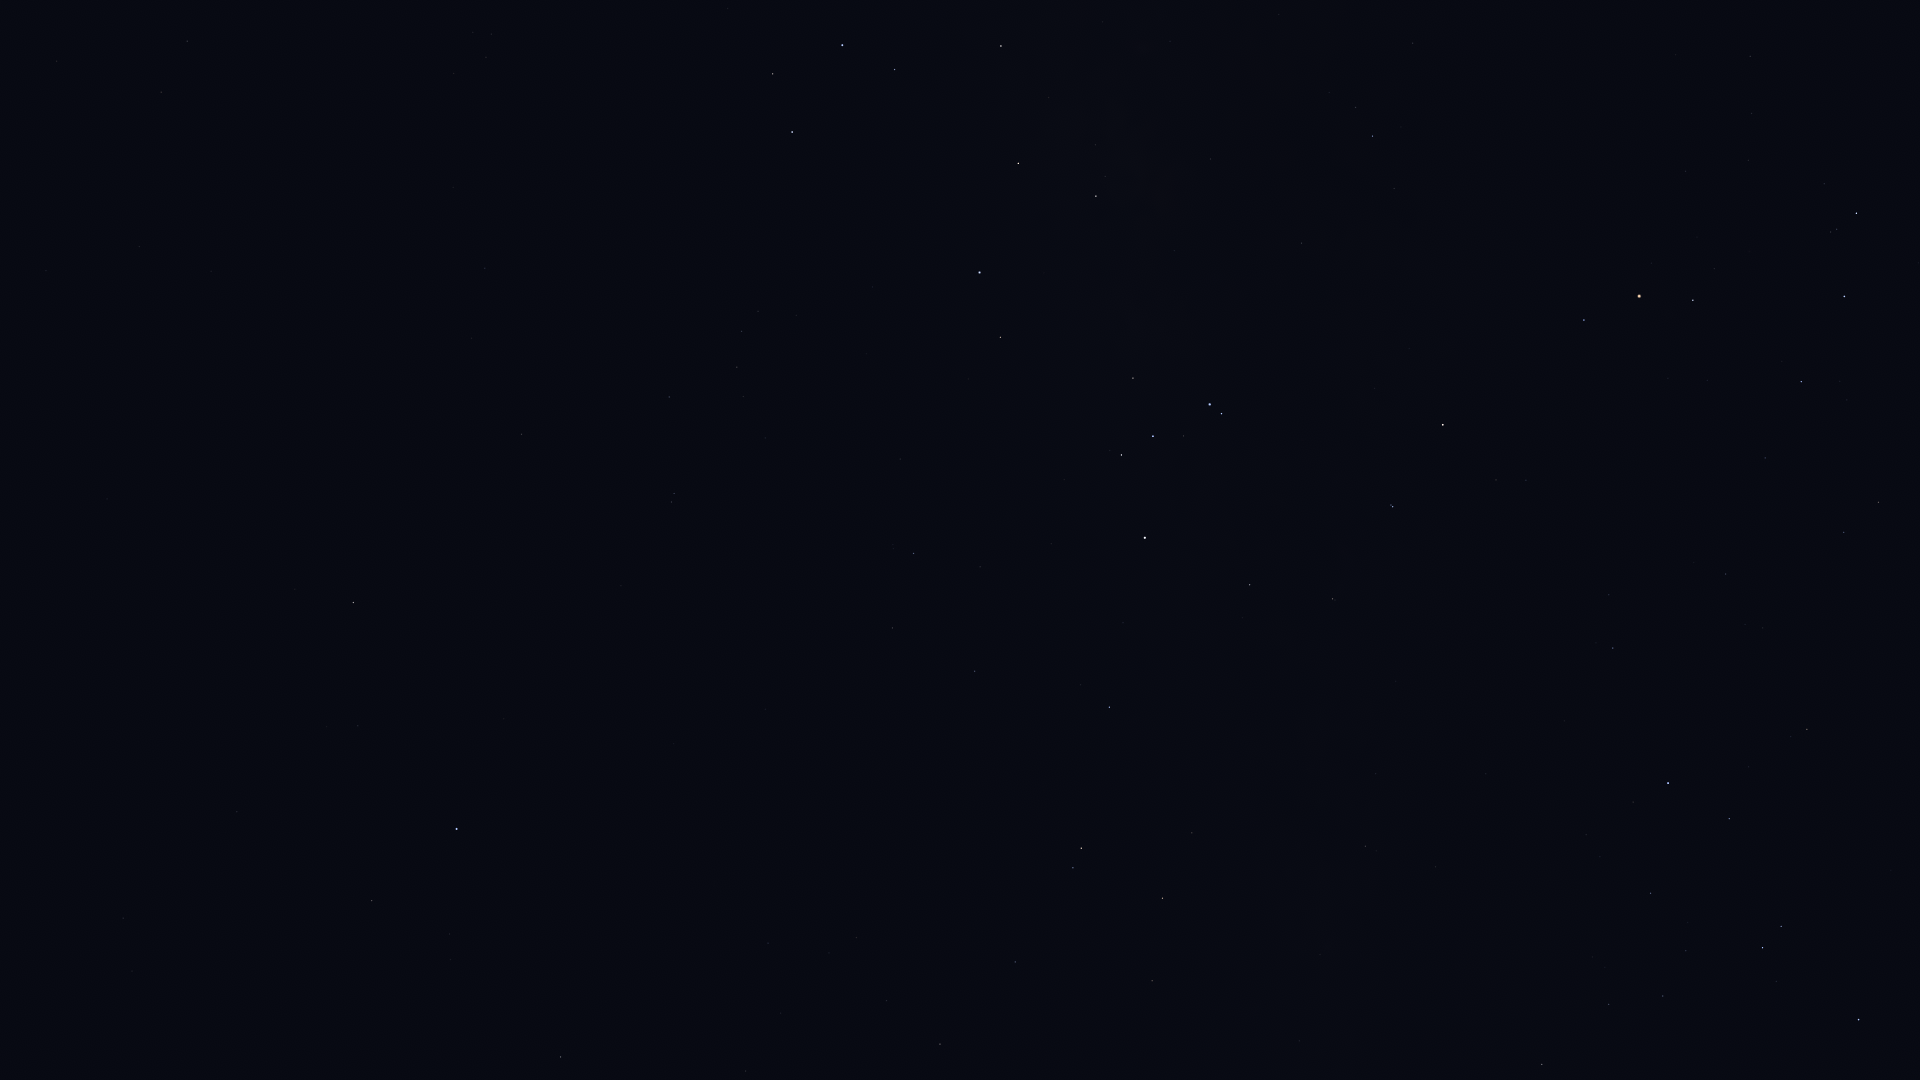

The data file committed next to this chart (first rows):
Star_ID, Name, X, Y
71352, HIP 71352, 1859, 1020
74395, HIP 74395, 1542, 1064
75141, HIP 75141, 1729, 819
75177, HIP 75177, 1807, 729
76297, HIP 76297, 1668, 783
76552, HIP 76552, 1633, 802
77634, HIP 77634, 1726, 574
78104, Iklil, 1765, 458
78265, Fang, 1801, 382
78384, HIP 78384, 1613, 648
78401, Dschubba, 1844, 297
78639, HIP 78639, 1436, 867
78820, Acrab, 1857, 213
78970, HIP 78970, 1607, 592
79374, Jabbah, 1824, 184
79431, Sharjah, 1828, 168
79509, HIP 79509, 1320, 955
80000, HIP 80000, 1365, 846
80112, Alniyat, 1693, 300
80582, HIP 80582, 1376, 774
80763, Antares, 1639, 296
81266, Paikauhale, 1584, 320
82363, HIP 82363, 1152, 981
82396, Larawag, 1443, 425
82514, Xamidimura, 1393, 507
82545, Pipirima, 1391, 505
82671, HIP 82671, 1335, 600
83081, HIP 83081, 1163, 898
83547, Rapeto, 1281, 601
84143, HIP 84143, 1250, 585
84405, Guniibuu, 1394, 189
84787, Inquill, 1167, 694
85258, HIP 85258, 1081, 848
85267, HIP 85267, 1073, 868
85696, Lesath, 1222, 414
85727, HIP 85727, 1015, 962
85755, HIP 85755, 1329, 93
85792, HIP 85792, 1109, 707
85927, Shaula, 1210, 404
86228, Sargas, 1145, 538
86796, Cervantes, 1048, 737
86929, HIP 86929, 940, 1044
87072, HIP 87072, 1211, 159
87261, Fuyue, 1133, 378
88414, Pincoya, 1122, 154
88635, Alnasl, 1096, 196
88714, HIP 88714, 975, 671
88866, HIP 88866, 887, 1001
89931, Kaus Media, 1018, 163
90098, HIP 90098, 856, 938
90185, Kaus Australis, 980, 273
90422, HIP 90422, 914, 553
90496, Kaus Borealis, 1001, 46
90568, HIP 90568, 893, 628
90887, HIP 90887, 916, 396
91875, HIP 91875, 867, 354
92609, HIP 92609, 768, 943
92855, Nunki, 842, 45
92953, HIP 92953, 795, 456
92989, HIP 92989, 806, 322
... 24 more rows
